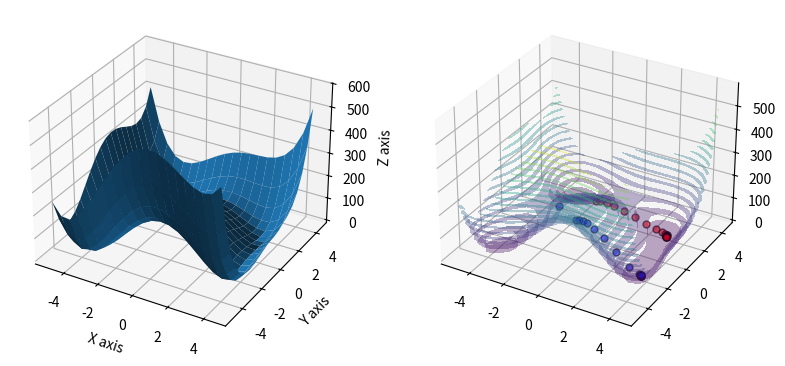

Reproduce this figure in Python.
import matplotlib.pyplot as plt 
import matplotlib
from mpl_toolkits.mplot3d import axes3d
import numpy as np

# Define Globally for all functions
X = np.arange(-5, 5, 0.5)
Y = np.arange(-5, 5, 0.5)
X, Y = np.meshgrid(X, Y)
# Create figure; done globally so we can plot gradient points on the same figures
fig = plt.figure(figsize=plt.figaspect(0.5))
ax1 = fig.add_subplot(1, 2, 1, projection='3d')
ax2 = fig.add_subplot(1, 2, 2, projection='3d')

def makePlot(function):
    Z = function

    # Plot the surfaces
    ax1.plot_surface(X, Y, Z, vmin=Z.min() * 2)
    ax2.contourf(X,Y,Z,20,alpha=0.35)


    ax1.set_xlabel("X axis")
    ax1.set_ylabel("Y axis")
    ax1.set_zlabel("Z axis")
    gradientDescent(0,0, 'r')
    gradientDescent(1/5,-4,'b')
    plt.show()


def gradientDescent(x1, y1, color):
    i = 0
    a = 0.01
    xk = np.array([x1,y1])

    # create an arry of function values and compute the gradient
    x = np.linspace(-5,5,100)
    y = np.linspace(-5,5,100)
    X, Y = np.meshgrid(x, y)

    # Evaluate the function at the various x,y values
    F = (X**2 + Y - 11)**2 + (X + Y**2 - 7)**2

    
    # Step size for finite differences
    h = 1e-3

    # Compute and arry of gradient values
    # Gradient equations taken from problem 2
    dF_dx = (f(X + h, Y) - f(X, Y)) / h
    dF_dy = (f(X, Y + h) - f(X, Y)) / h 
    
    

    for i in range(0,20):
        # Evaluate the gradient at a specific point by finding the indexs for the desired x,y values
        ix = np.argmin(np.abs(x - xk[0]))
        iy = np.argmin(np.abs(y - xk[1]))

        # plot current step

        ax2.plot([xk[0]], [xk[1]], [f(xk[0], xk[1])], markerfacecolor=color, markeredgecolor='k', marker='o', markersize=5, alpha=0.6)
        
        # take a step
        grad = np.array([dF_dx[iy, ix], dF_dy[iy, ix]])

        xk1 = xk - a * grad
        
        xk = xk1
        


def f(X,Y):
    return (X**2 + Y - 11)**2 + (X + Y**2 - 7)**2


makePlot(f(X,Y))

